The GitHub repository ApurvArc/Textile-Defect-Detection contains a labelled image folder "FabricDefectDataset" with 9 categories: broken stitch, defect free, hole, horizontal defect, lines, needle mark, pinched fabric, stain, vertical defect. Examples follow, each with its label.

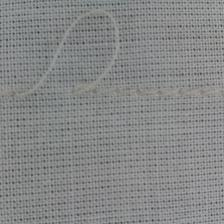
Label: broken stitch

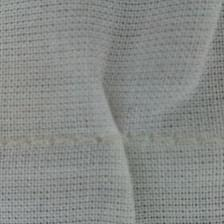
Label: pinched fabric

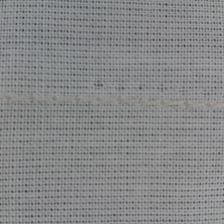
Label: needle mark

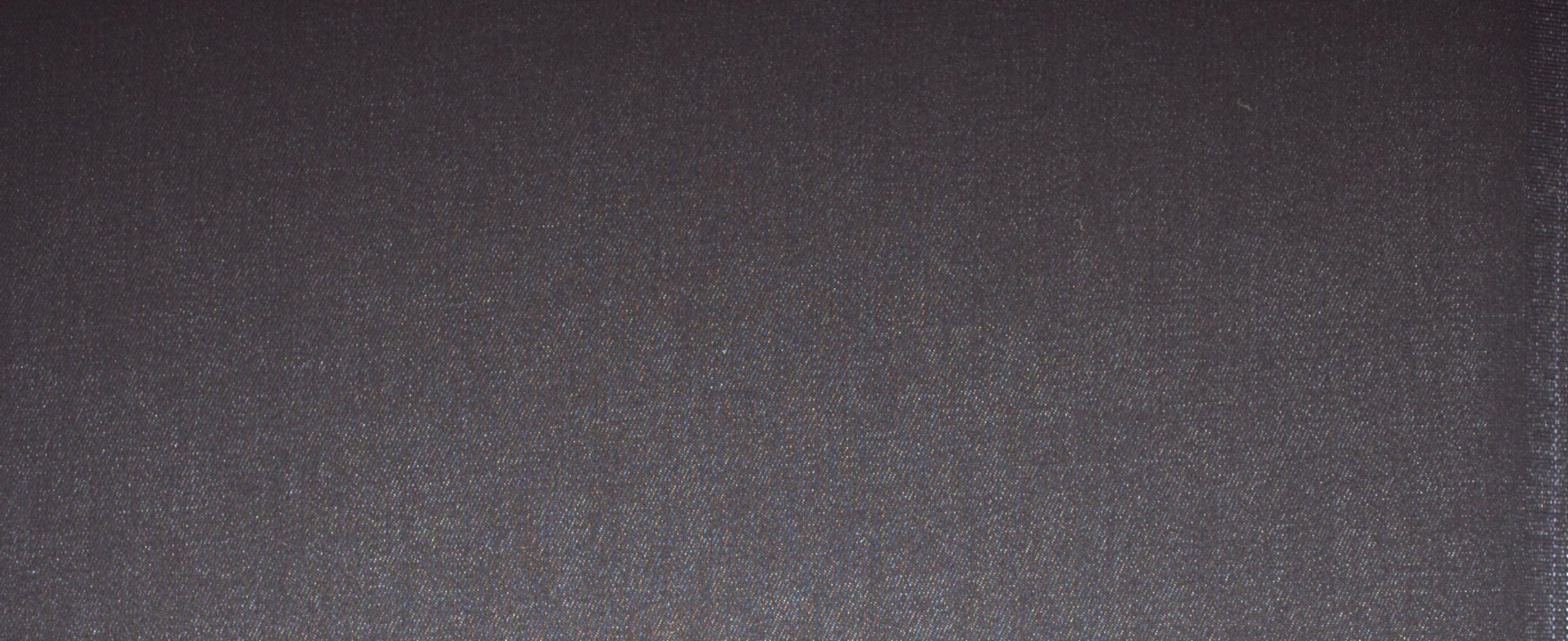
Label: defect free

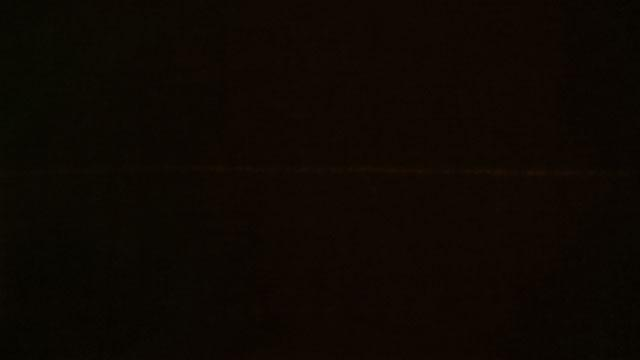
Label: horizontal defect

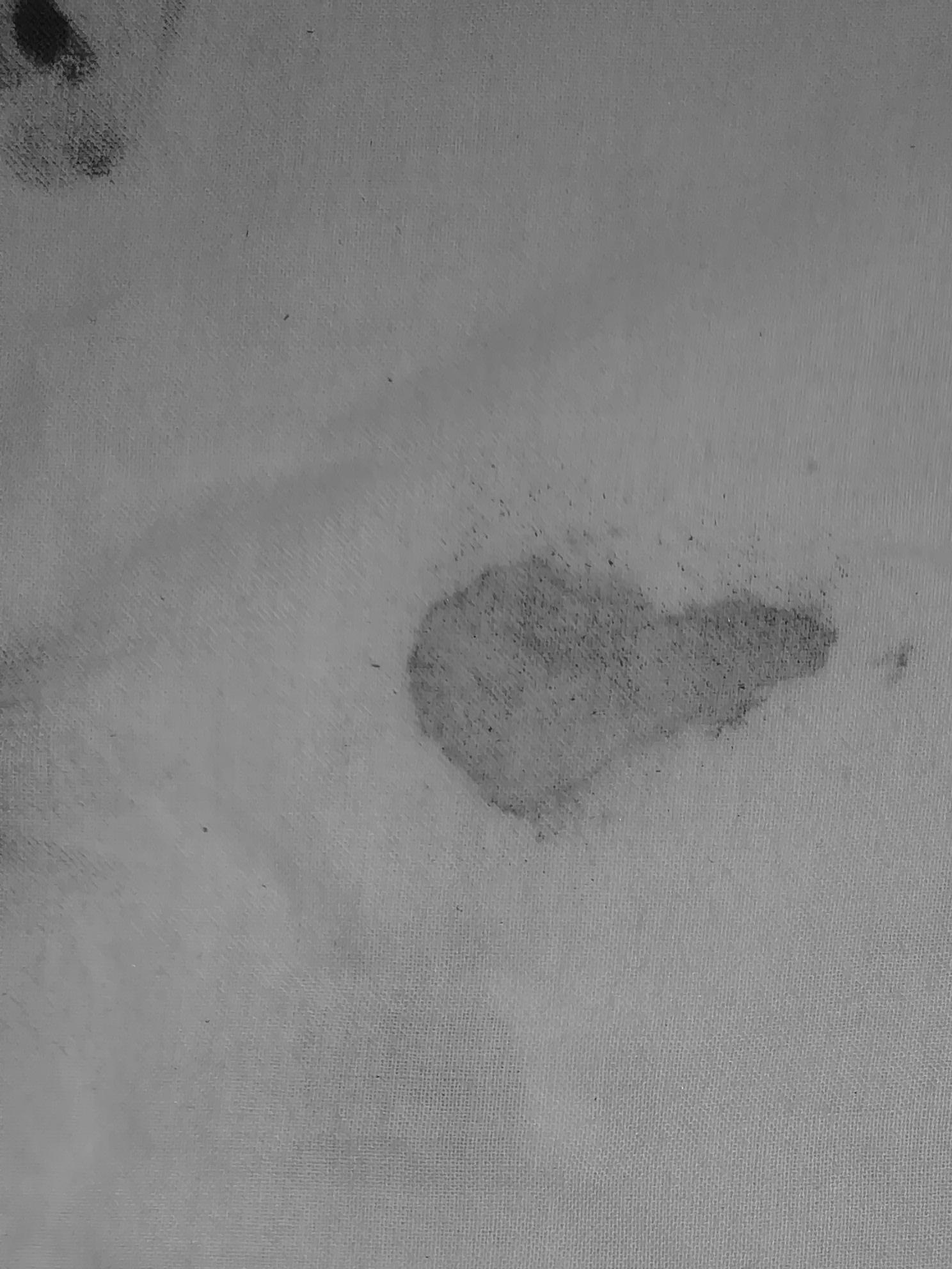
Label: stain
